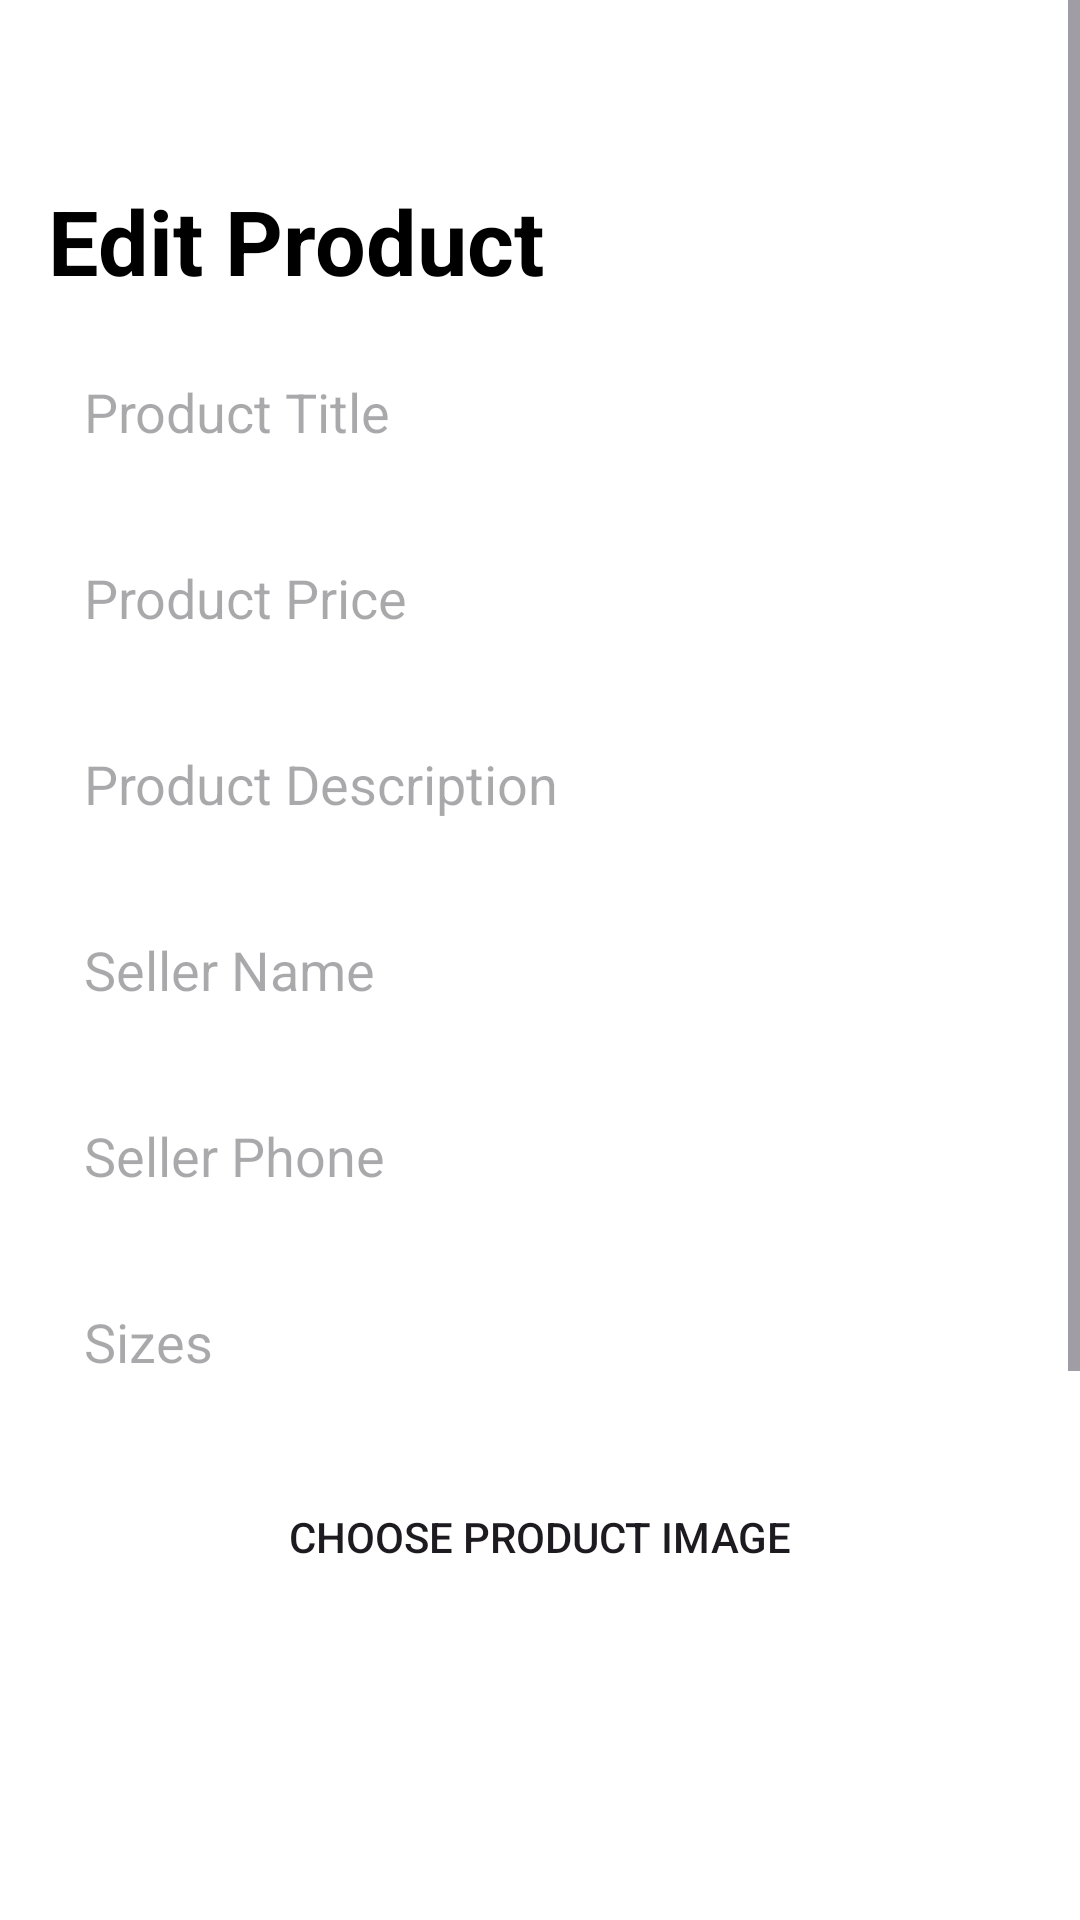

This screen was rendered from an Android layout file. Write that file and the resources it references.
<!-- AndroidManifest.xml: application theme Theme.MeoWoofLover -->
<!-- res/layout/activity_edit_product.xml -->
<?xml version="1.0" encoding="utf-8"?>
<androidx.constraintlayout.widget.ConstraintLayout xmlns:android="http://schemas.android.com/apk/res/android"
    xmlns:app="http://schemas.android.com/apk/res-auto"
    xmlns:tools="http://schemas.android.com/tools"
    android:layout_width="match_parent"
    android:layout_height="match_parent"
    tools:context=".Activity.ActivityEditProduct"
    android:background="@color/white">

    <ScrollView
        android:layout_width="match_parent"
        android:layout_height="match_parent">

        <LinearLayout
            android:layout_width="match_parent"
            android:layout_height="wrap_content"
            android:orientation="vertical"
            android:padding="16dp">

            <TextView
                android:id="@+id/textViewEditProduct"
                android:layout_width="match_parent"
                android:layout_height="wrap_content"
                android:layout_marginTop="44dp"
                android:text="Edit Product"
                android:textColor="@color/black"
                android:textSize="30sp"
                android:textStyle="bold" />

            <EditText
                android:id="@+id/titleEditText"
                android:layout_width="match_parent"
                android:layout_height="50dp"
                android:layout_marginTop="12dp"
                android:background="@drawable/edittext_bg"
                android:hint="Product Title"
                android:inputType="text"
                android:padding="12dp"
                android:textSize="18sp" />

            <EditText
                android:id="@+id/priceEditText"
                android:layout_width="match_parent"
                android:layout_height="50dp"
                android:layout_marginTop="12dp"
                android:background="@drawable/edittext_bg"
                android:hint="Product Price"
                android:inputType="numberDecimal"
                android:padding="12dp"
                android:textSize="18sp" />

            <EditText
                android:id="@+id/descriptionEditText"
                android:layout_width="match_parent"
                android:layout_height="50dp"
                android:layout_marginTop="12dp"
                android:background="@drawable/edittext_bg"
                android:hint="Product Description"
                android:inputType="textMultiLine"
                android:padding="12dp"
                android:textSize="18sp" />

            <EditText
                android:id="@+id/sellerNameEditText"
                android:layout_width="match_parent"
                android:layout_height="50dp"
                android:layout_marginTop="12dp"
                android:background="@drawable/edittext_bg"
                android:hint="Seller Name"
                android:inputType="text"
                android:padding="12dp"
                android:textSize="18sp" />

            <EditText
                android:id="@+id/sellerPhoneEditText"
                android:layout_width="match_parent"
                android:layout_height="50dp"
                android:layout_marginTop="12dp"
                android:background="@drawable/edittext_bg"
                android:hint="Seller Phone"
                android:inputType="phone"
                android:padding="12dp"
                android:textSize="18sp" />

            <EditText
                android:id="@+id/sizeEditText"
                android:layout_width="match_parent"
                android:layout_height="50dp"
                android:layout_marginTop="12dp"
                android:background="@drawable/edittext_bg"
                android:hint="Sizes"
                android:inputType="text"
                android:padding="12dp"
                android:textSize="18sp" />

            <Button
                android:id="@+id/chooseImageBtn"
                android:background="@drawable/orange_bg"
                android:layout_width="match_parent"
                android:layout_height="wrap_content"
                android:text="Choose Product Image"
                android:layout_marginTop="16dp" />

            <ImageView
                android:id="@+id/productImageView"
                android:layout_width="100dp"
                android:layout_height="100dp"
                android:layout_marginTop="8dp"
                android:layout_gravity="center_horizontal" />

            
            <Button
                android:id="@+id/chooseSellerPicBtn"
                android:background="@drawable/orange_bg"
                android:layout_width="match_parent"
                android:layout_height="wrap_content"
                android:text="Choose Seller Image"
                android:layout_marginTop="16dp" />

            
            <ImageView
                android:id="@+id/sellerImageView"
                android:layout_width="100dp"
                android:layout_height="100dp"
                android:layout_marginTop="8dp"
                android:layout_gravity="center_horizontal" />

            <ProgressBar
                android:id="@+id/progressBar"
                android:layout_width="wrap_content"
                android:layout_height="wrap_content"
                android:visibility="gone"
                android:layout_gravity="center_horizontal" />

            <Button
                android:id="@+id/updateProductBtn"
                android:background="@drawable/orange_bg"
                android:layout_width="match_parent"
                android:layout_height="wrap_content"
                android:text="Save Changes"
                android:layout_marginTop="16dp" />
        </LinearLayout>
    </ScrollView>
</androidx.constraintlayout.widget.ConstraintLayout>
<!-- resources referenced by this layout -->
<resources>
  <style name="Theme.MeoWoofLover" parent="Base.Theme.MeoWoofLover">
      <item name="android:windowTranslucentNavigation">true</item>
      </style>
  <style name="Base.Theme.MeoWoofLover" parent="Theme.Material3.DayNight.NoActionBar">
          
          
      </style>
  <!-- not gathered from this repository: default colours our renderer supplied (Android Studio template values) -->
  <color name="black">#FF000000</color>
  <color name="white">#FFFFFFFF</color>
</resources>
